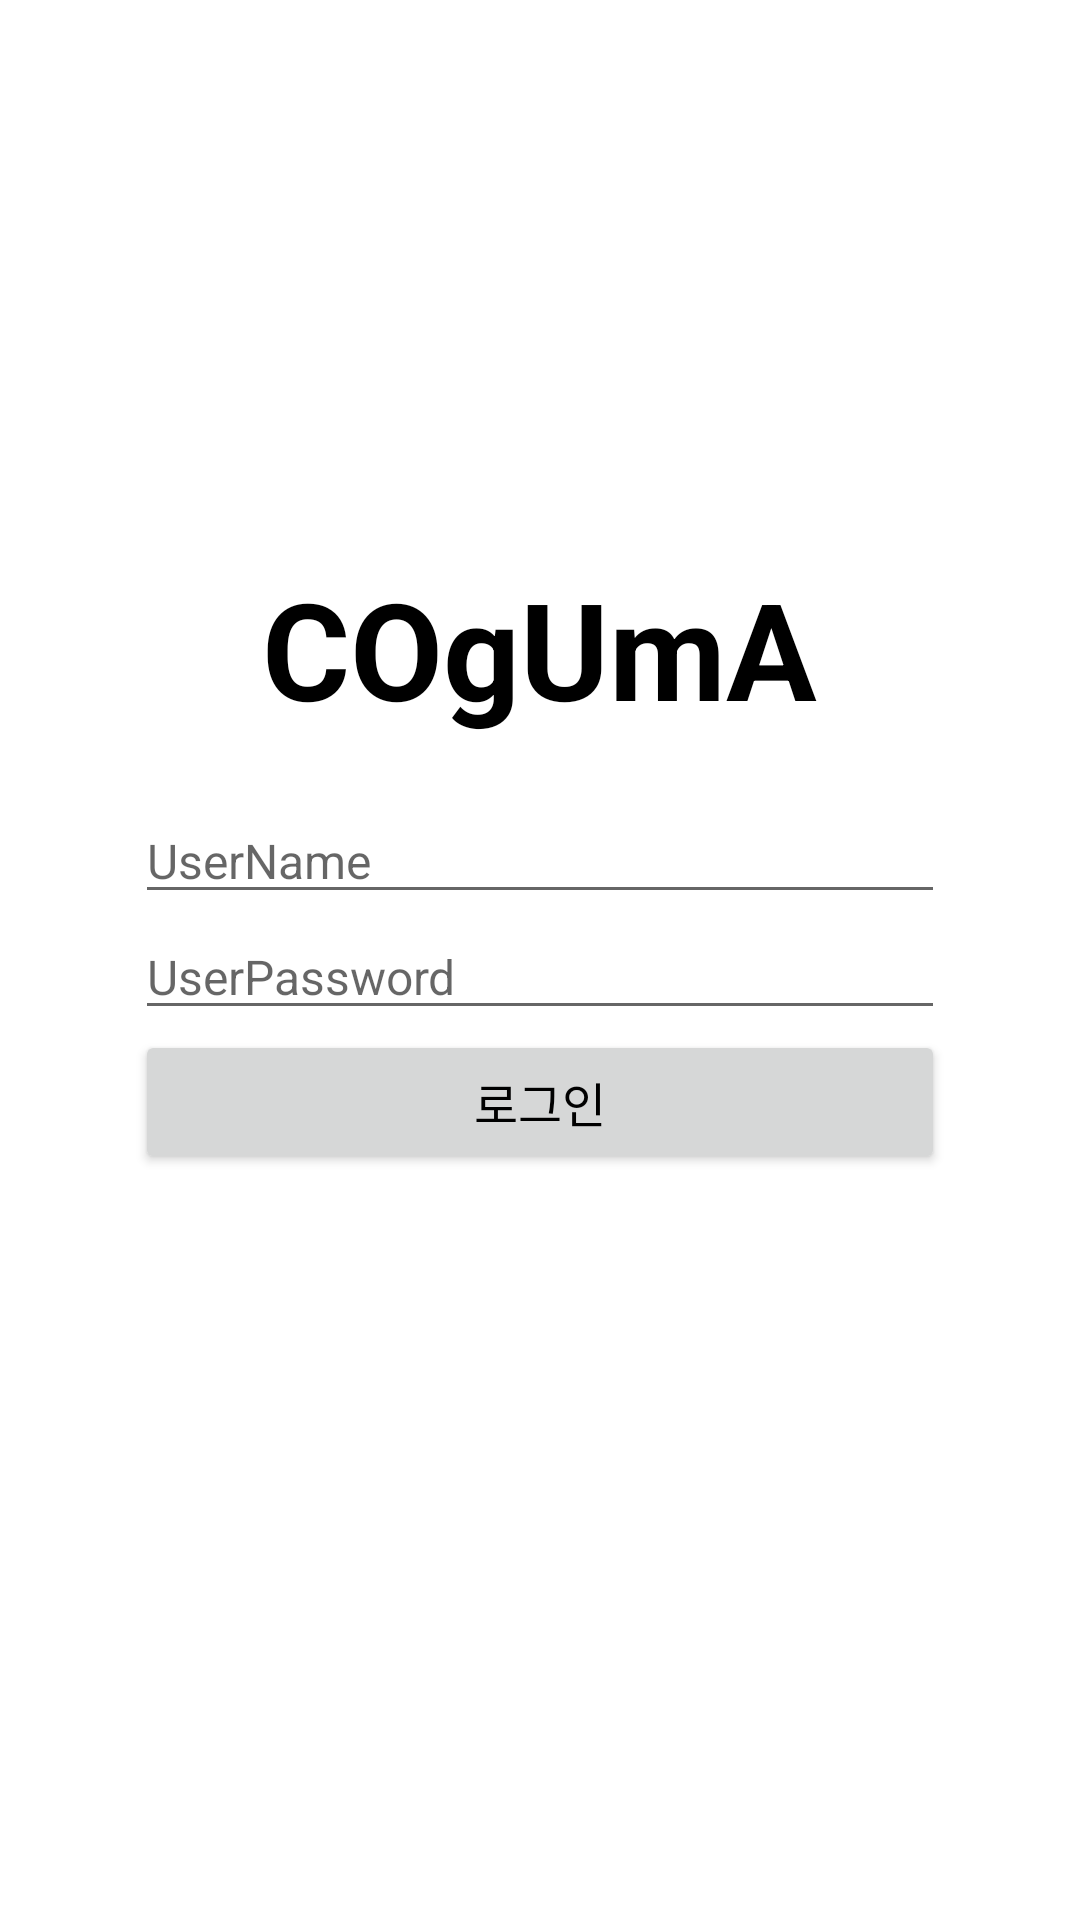

Android layout source for this screen:
<!-- AndroidManifest.xml: application theme Theme.CoCoChat -->
<!-- res/layout/activity_login.xml -->
<?xml version="1.0" encoding="utf-8"?>
<androidx.constraintlayout.widget.ConstraintLayout
    xmlns:android="http://schemas.android.com/apk/res/android"
    xmlns:app="http://schemas.android.com/apk/res-auto"
    xmlns:tools="http://schemas.android.com/tools"
    android:layout_width="match_parent"
    android:layout_height="match_parent"
    tools:context=".View.LoginActivity">

    <LinearLayout
        android:layout_width="0dp"
        android:layout_height="wrap_content"
        android:orientation="vertical"
        android:gravity="center"
        app:layout_constraintWidth_percent="0.75"
        app:layout_constraintVertical_bias="0.4"
        app:layout_constraintLeft_toLeftOf="parent"
        app:layout_constraintRight_toRightOf="parent"
        app:layout_constraintTop_toTopOf="parent"
        app:layout_constraintBottom_toBottomOf="parent"
        >

        <TextView
            android:id="@+id/tv_login_title"
            android:layout_width="wrap_content"
            android:layout_height="wrap_content"
            android:text="@string/app_name"
            style="@style/title_large"
            android:layout_margin="20sp"
            />

        <EditText
            android:id="@+id/et_login_id"
            android:layout_width="match_parent"
            android:layout_height="wrap_content"
            android:hint="@string/input_user_name"
            style="@style/body_middle"
            />

        <EditText
            android:id="@+id/et_login_pw"
            android:layout_width="match_parent"
            android:layout_height="wrap_content"
            android:hint="@string/input_user_password"
            style="@style/body_middle" />

        <Button
            android:layout_width="match_parent"
            android:layout_height="wrap_content"
            android:text="@string/button_login"
            style="@style/body_middle"
            />

    </LinearLayout>

</androidx.constraintlayout.widget.ConstraintLayout>
<!-- resources referenced by this layout -->
<resources>
  <string name="app_name">COgUmA</string>
  <string name="button_login">로그인</string>
  <string name="input_user_name">UserName</string>
  <string name="input_user_password">UserPassword</string>
  <style name="body_middle">
          <item name="android:textSize">16sp</item>
      </style>
  <style name="title_large">
          <item name="android:textSize">45sp</item>
          <item name="android:textStyle">bold</item>
      </style>
  <style name="Theme.CoCoChat" parent="Theme.MaterialComponents.DayNight.NoActionBar">
          
          <item name="colorPrimary">@color/purple_500</item>
          <item name="colorPrimaryVariant">@color/purple_700</item>
          <item name="colorOnPrimary">@color/white</item>
          
          <item name="colorSecondary">@color/teal_200</item>
          <item name="colorSecondaryVariant">@color/teal_700</item>
          <item name="colorOnSecondary">@color/black</item>
          
          <item name="android:statusBarColor" tools:targetApi="l">?attr/colorPrimaryVariant</item>
          
          <item name="android:textColor">@color/black</item>
          <item name="android:textSize">16sp</item>
      </style>
  <!-- not gathered from this repository: default colours our renderer supplied (Android Studio template values) -->
  <color name="purple_500">#FF6200EE</color>
  <color name="purple_700">#FF3700B3</color>
  <color name="teal_200">#FF03DAC5</color>
  <color name="teal_700">#FF018786</color>
  <color name="black">#FF000000</color>
  <color name="white">#FFFFFFFF</color>
</resources>
